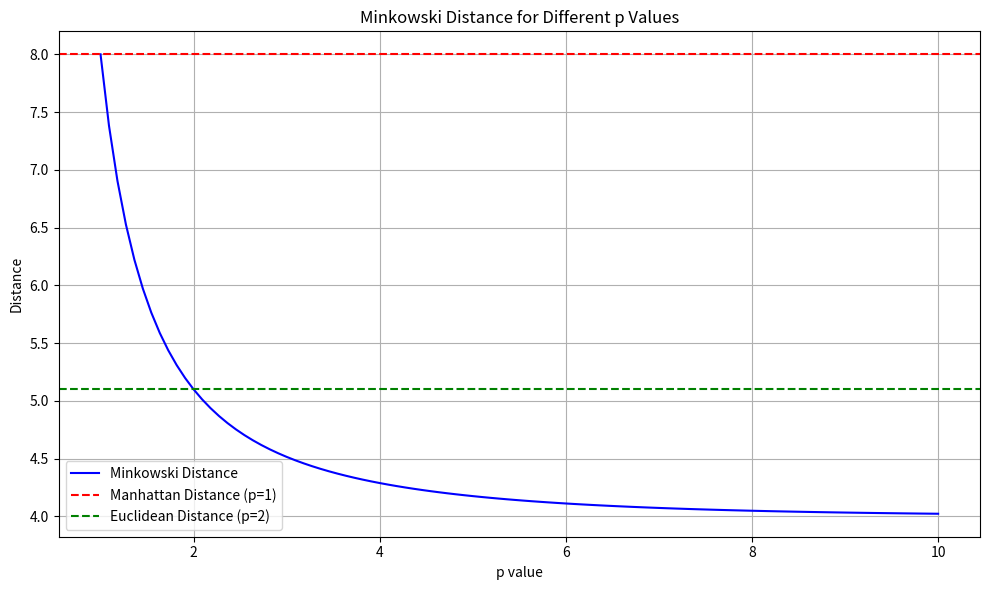

Write Python code to recreate this figure.
import matplotlib.pyplot as plt
import numpy as np
from scipy.spatial import distance

# Define two points
A = np.array([2, 4, 5])
B = np.array([1, 1, 1])

# Calculate and store distances
p_values = np.linspace(1, 10, 100)
distances = [distance.minkowski(A, B, p) for p in p_values]

# Also compute Manhattan and Euclidean for comparison
manhattan = distance.cityblock(A, B)
euclidean = distance.euclidean(A, B)

# Plot
plt.figure(figsize=(10, 6))
plt.plot(p_values, distances, label="Minkowski Distance", color="blue")
plt.axhline(y=manhattan, color="red", linestyle="--", label="Manhattan Distance (p=1)")
plt.axhline(
    y=euclidean, color="green", linestyle="--", label="Euclidean Distance (p=2)"
)
plt.title("Minkowski Distance for Different p Values")
plt.xlabel("p value")
plt.ylabel("Distance")
plt.legend()
plt.grid(True)
plt.tight_layout()
plt.show()
